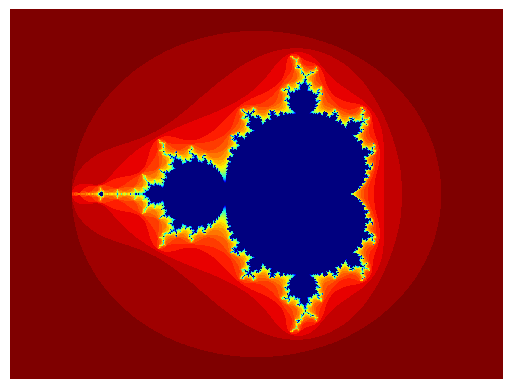

The matplotlib source for this figure:
# -*- coding: utf-8 -*-
"""
Created on Mon Sep 19 17:52:11 2016

@author: richardbrower

Documentation
"""
import numpy as np, matplotlib.pyplot as plt
max_iterations = 32
x_min, x_max = -2.5, 1.5
y_min, y_max = -1.5, 1.5
ds = 0.002

X = np.arange(x_min, x_max + ds, ds)
Y = np.arange(y_min, y_max + ds, ds)
data = np.zeros(  (X.size, Y.size), dtype='uint')

for i in range(X.size):
    for j in range(Y.size):
        x0, y0 = X[i], Y[j]
        x, y = x0, y0
        count = 0
        while count < max_iterations:
            x, y = (x0 + x*x - y*y, y0 + 2*x*y)
            if (x*x + y*y) > 4.0: break
            count += 1
        data[i, j] = max_iterations - count
 
plt.imshow(data.transpose(), interpolation='nearest', cmap='jet')
plt.axis('off')      